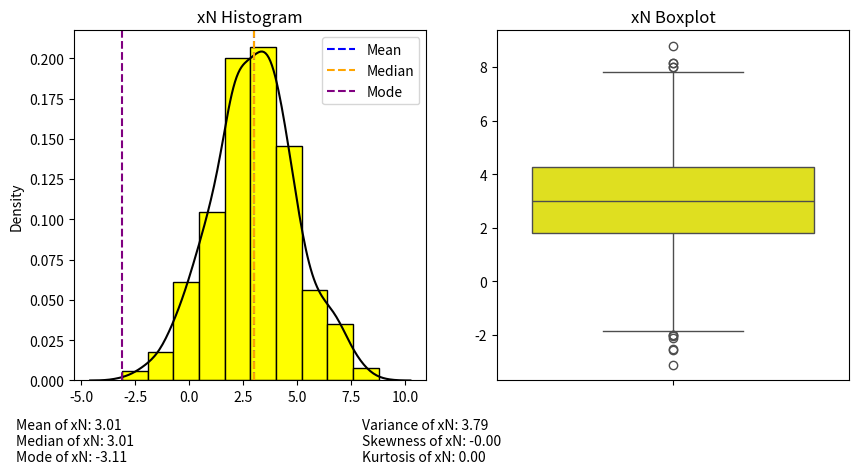

This figure's Python source:
#IMPORTING NECESSARY LIBRARIES
import matplotlib.pyplot as plt
import numpy as np
import seaborn as sns
from scipy import stats

#GENERATING RANDOM VARIABLES WITH NORMAL DISTRIBUTION
xN = np.random.normal(loc=3, scale=2, size=1000)

#SETTING THE GRAPH SIZE
fig = plt.figure(figsize=(10, 10))

#HISTOGRAM OF NORMAL DISTRIBUTION
xNHist = plt.subplot(2, 2, 1)
xNHist.set_title('xN Histogram')
xNHist.hist(xN, edgecolor='black', color='yellow', density=True)
sns.kdeplot(xN, color='black')

#BOXPLOT OF NORMAL DISTRIBUTION
xNBoxPlot = plt.subplot(2, 2, 2)
xNBoxPlot.set_title('xN Boxplot')
sns.boxplot(xN, color='yellow')

#CALCULATING THE MEAN, MEDIAN, AND MODE
xNMean = np.mean(xN)
xNMedian = np.median(xN)
#USING ARRAYS TO SELECT ONLY THE NUMBER INSTEAD OF THE OBJECT
xNMode = stats.mode(xN)[0]

#ADDING THE MEAN, MEDIAN, AND MODE TO THE GRAPH
xNHist.text(-8, -0.03, f'Mean of xN: {xNMean:.2f}')
xNHist.text(-8, -0.04, f'Median of xN: {xNMedian:.2f}')
xNHist.text(-8, -0.05, f'Mode of xN: {xNMode:.2f}')

#CALCULATING VARIANCE, SKEWNESS, AND KURTOSIS
xNVariance = np.var(xN)
xNSkewness = stats.skew(xN)
xNKurtosis = stats.kurtosis(xN)

#ADDING VARIANCE, SKEWNESS, AND KURTOSIS TO THE GRAPH
xNHist.text(8, -0.03, f'Variance of xN: {xNVariance:.2f}')
xNHist.text(8, -0.04, f'Skewness of xN: {xNSkewness:.2f}')
xNHist.text(8, -0.05, f'Kurtosis of xN: {xNKurtosis:.2f}')

#ADDING CAPTIONS OF MEAN, MEDIAN AND MODE TO THE HISTOGRAM GRAPH
xNHist.axvline(xNMean, color='blue', linestyle='--', label='Mean')
xNHist.axvline(xNMedian, color='orange', linestyle='--', label='Median')
xNHist.axvline(xNMode, color='purple', linestyle='--', label='Mode')
xNHist.legend(loc='upper right')

plt.show()
